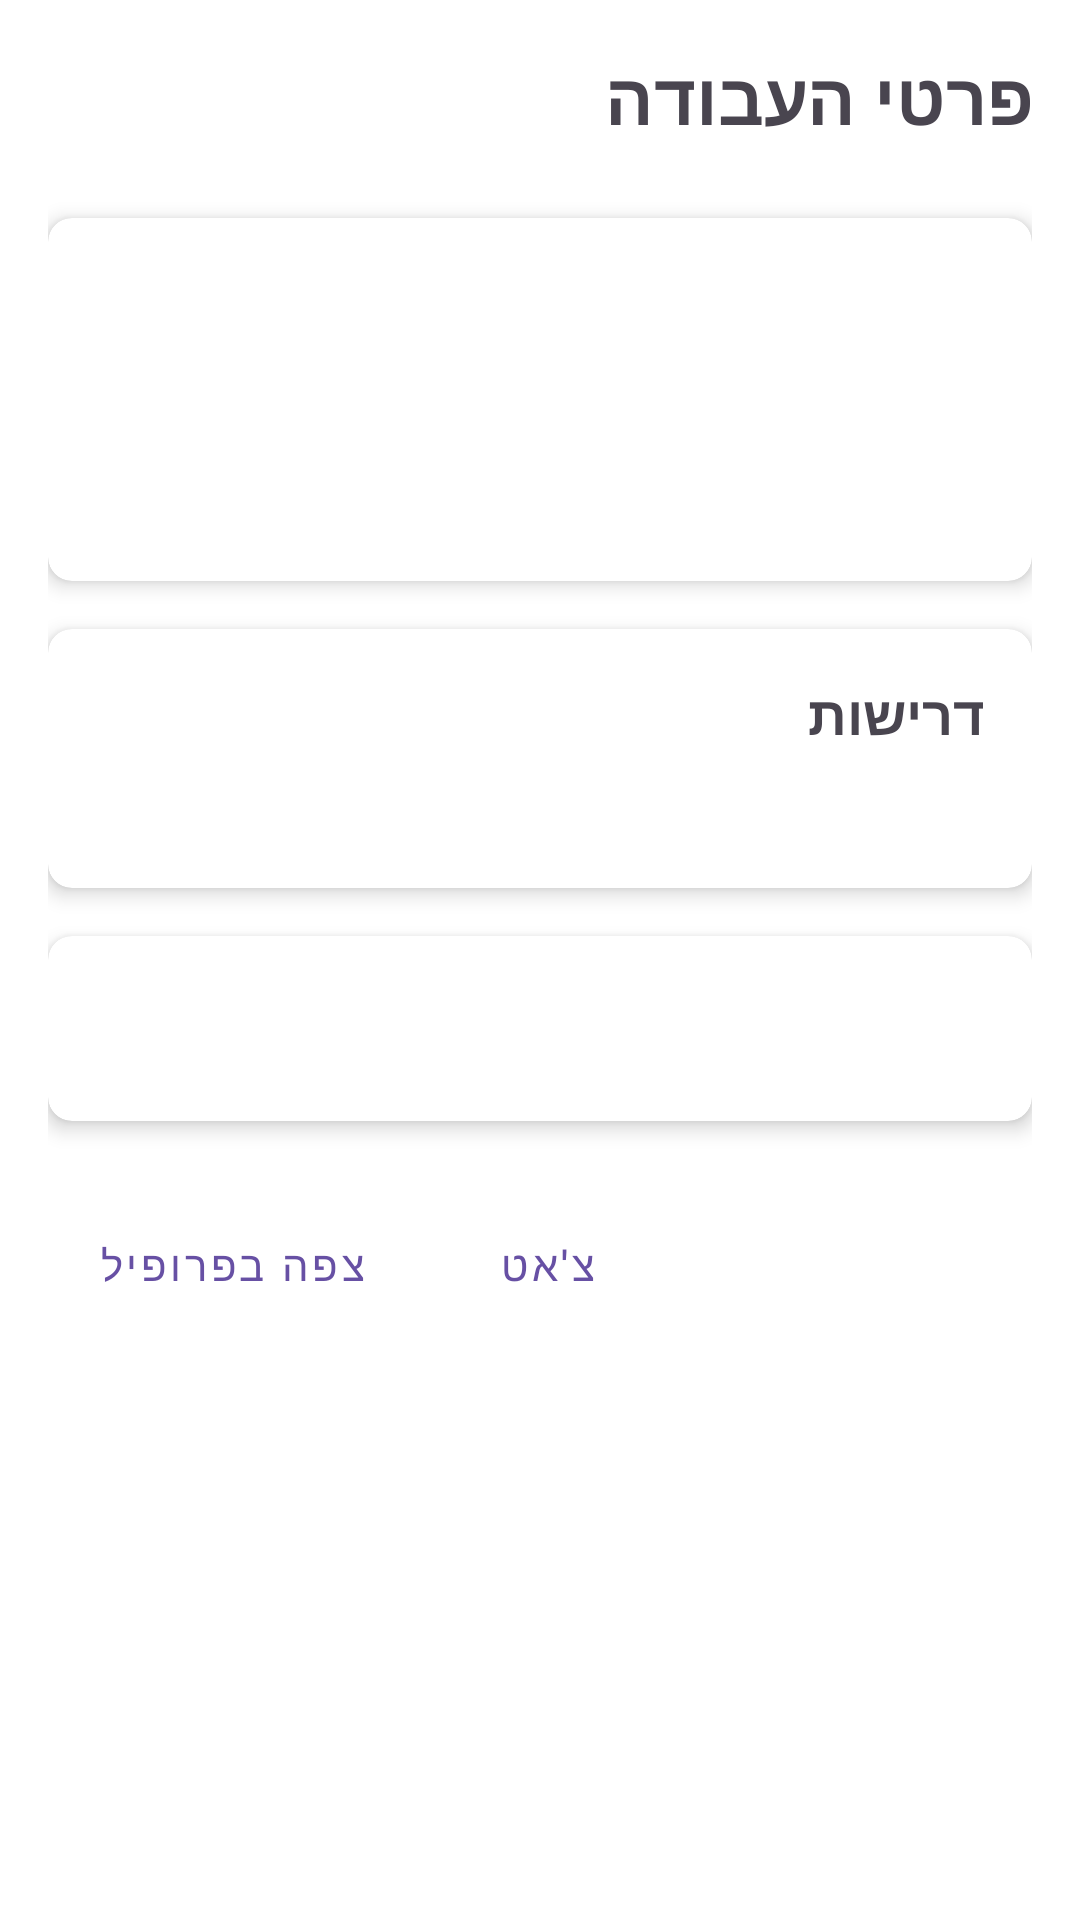

Android layout source for this screen:
<!-- AndroidManifest.xml: application theme Theme.NannyNetApp -->
<!-- res/layout/activity_job_details.xml -->
<?xml version="1.0" encoding="utf-8"?>
<ScrollView xmlns:android="http://schemas.android.com/apk/res/android"
    xmlns:app="http://schemas.android.com/apk/res-auto"
    android:layout_width="match_parent"
    android:layout_height="match_parent"
    android:background="@android:color/white">

    <LinearLayout
        android:layout_width="match_parent"
        android:layout_height="wrap_content"
        android:orientation="vertical"
        android:padding="16dp">

        <TextView
            android:layout_width="match_parent"
            android:layout_height="wrap_content"
            android:text="פרטי העבודה"
            android:textSize="24sp"
            android:textStyle="bold"
            android:textDirection="rtl"
            android:layout_marginBottom="24dp"/>

        <androidx.cardview.widget.CardView
            android:layout_width="match_parent"
            android:layout_height="wrap_content"
            android:layout_marginBottom="16dp"
            app:cardCornerRadius="8dp"
            app:cardElevation="4dp">

            <LinearLayout
                android:layout_width="match_parent"
                android:layout_height="wrap_content"
                android:orientation="vertical"
                android:padding="16dp">

                <TextView
                    android:id="@+id/locationText"
                    android:layout_width="match_parent"
                    android:layout_height="wrap_content"
                    android:textSize="16sp"
                    android:textDirection="rtl"
                    android:layout_marginBottom="8dp"/>

                <TextView
                    android:id="@+id/dateText"
                    android:layout_width="match_parent"
                    android:layout_height="wrap_content"
                    android:textSize="16sp"
                    android:textDirection="rtl"
                    android:layout_marginBottom="8dp"/>

                <TextView
                    android:id="@+id/timeText"
                    android:layout_width="match_parent"
                    android:layout_height="wrap_content"
                    android:textSize="16sp"
                    android:textDirection="rtl"
                    android:layout_marginBottom="8dp"/>
            </LinearLayout>
        </androidx.cardview.widget.CardView>

        <androidx.cardview.widget.CardView
            android:layout_width="match_parent"
            android:layout_height="wrap_content"
            android:layout_marginBottom="16dp"
            app:cardCornerRadius="8dp"
            app:cardElevation="4dp">

            <LinearLayout
                android:layout_width="match_parent"
                android:layout_height="wrap_content"
                android:orientation="vertical"
                android:padding="16dp">

                <TextView
                    android:layout_width="match_parent"
                    android:layout_height="wrap_content"
                    android:text="דרישות"
                    android:textSize="18sp"
                    android:textStyle="bold"
                    android:textDirection="rtl"
                    android:layout_marginBottom="8dp"/>

                <TextView
                    android:id="@+id/requirementsText"
                    android:layout_width="match_parent"
                    android:layout_height="wrap_content"
                    android:textSize="16sp"
                    android:textDirection="rtl"/>
            </LinearLayout>
        </androidx.cardview.widget.CardView>

        <androidx.cardview.widget.CardView
            android:layout_width="match_parent"
            android:layout_height="wrap_content"
            android:layout_marginBottom="24dp"
            app:cardCornerRadius="8dp"
            app:cardElevation="4dp">

            <LinearLayout
                android:layout_width="match_parent"
                android:layout_height="wrap_content"
                android:orientation="vertical"
                android:padding="16dp">

                <TextView
                    android:id="@+id/statusText"
                    android:layout_width="match_parent"
                    android:layout_height="wrap_content"
                    android:textSize="16sp"
                    android:textStyle="bold"
                    android:textDirection="rtl"
                    android:layout_marginBottom="8dp"/>

                <TextView
                    android:id="@+id/approvedByText"
                    android:layout_width="match_parent"
                    android:layout_height="wrap_content"
                    android:textSize="16sp"
                    android:textDirection="rtl"
                    android:visibility="gone"/>
            </LinearLayout>
        </androidx.cardview.widget.CardView>

        <LinearLayout
            android:layout_width="match_parent"
            android:layout_height="wrap_content"
            android:orientation="horizontal"
            android:gravity="end">

            <Button
                android:id="@+id/viewProfileButton"
                android:layout_width="wrap_content"
                android:layout_height="wrap_content"
                android:text="צפה בפרופיל"
                android:layout_marginEnd="8dp"
                style="@style/Widget.MaterialComponents.Button.TextButton"/>

            <Button
                android:id="@+id/chatButton"
                android:layout_width="wrap_content"
                android:layout_height="wrap_content"
                android:text="צ'אט"
                android:layout_marginEnd="8dp"
                style="@style/Widget.MaterialComponents.Button.OutlinedButton"/>

            <Button
                android:id="@+id/approveButton"
                android:layout_width="wrap_content"
                android:layout_height="wrap_content"
                android:text="אשר עבודה"
                style="@style/Widget.MaterialComponents.Button"/>
        </LinearLayout>
    </LinearLayout>
</ScrollView>
<!-- resources referenced by this layout -->
<resources>
  <style name="Theme.NannyNetApp" parent="Base.Theme.NannyNetApp" />
  <style name="Base.Theme.NannyNetApp" parent="Theme.Material3.DayNight.NoActionBar">
          
          
      </style>
</resources>
